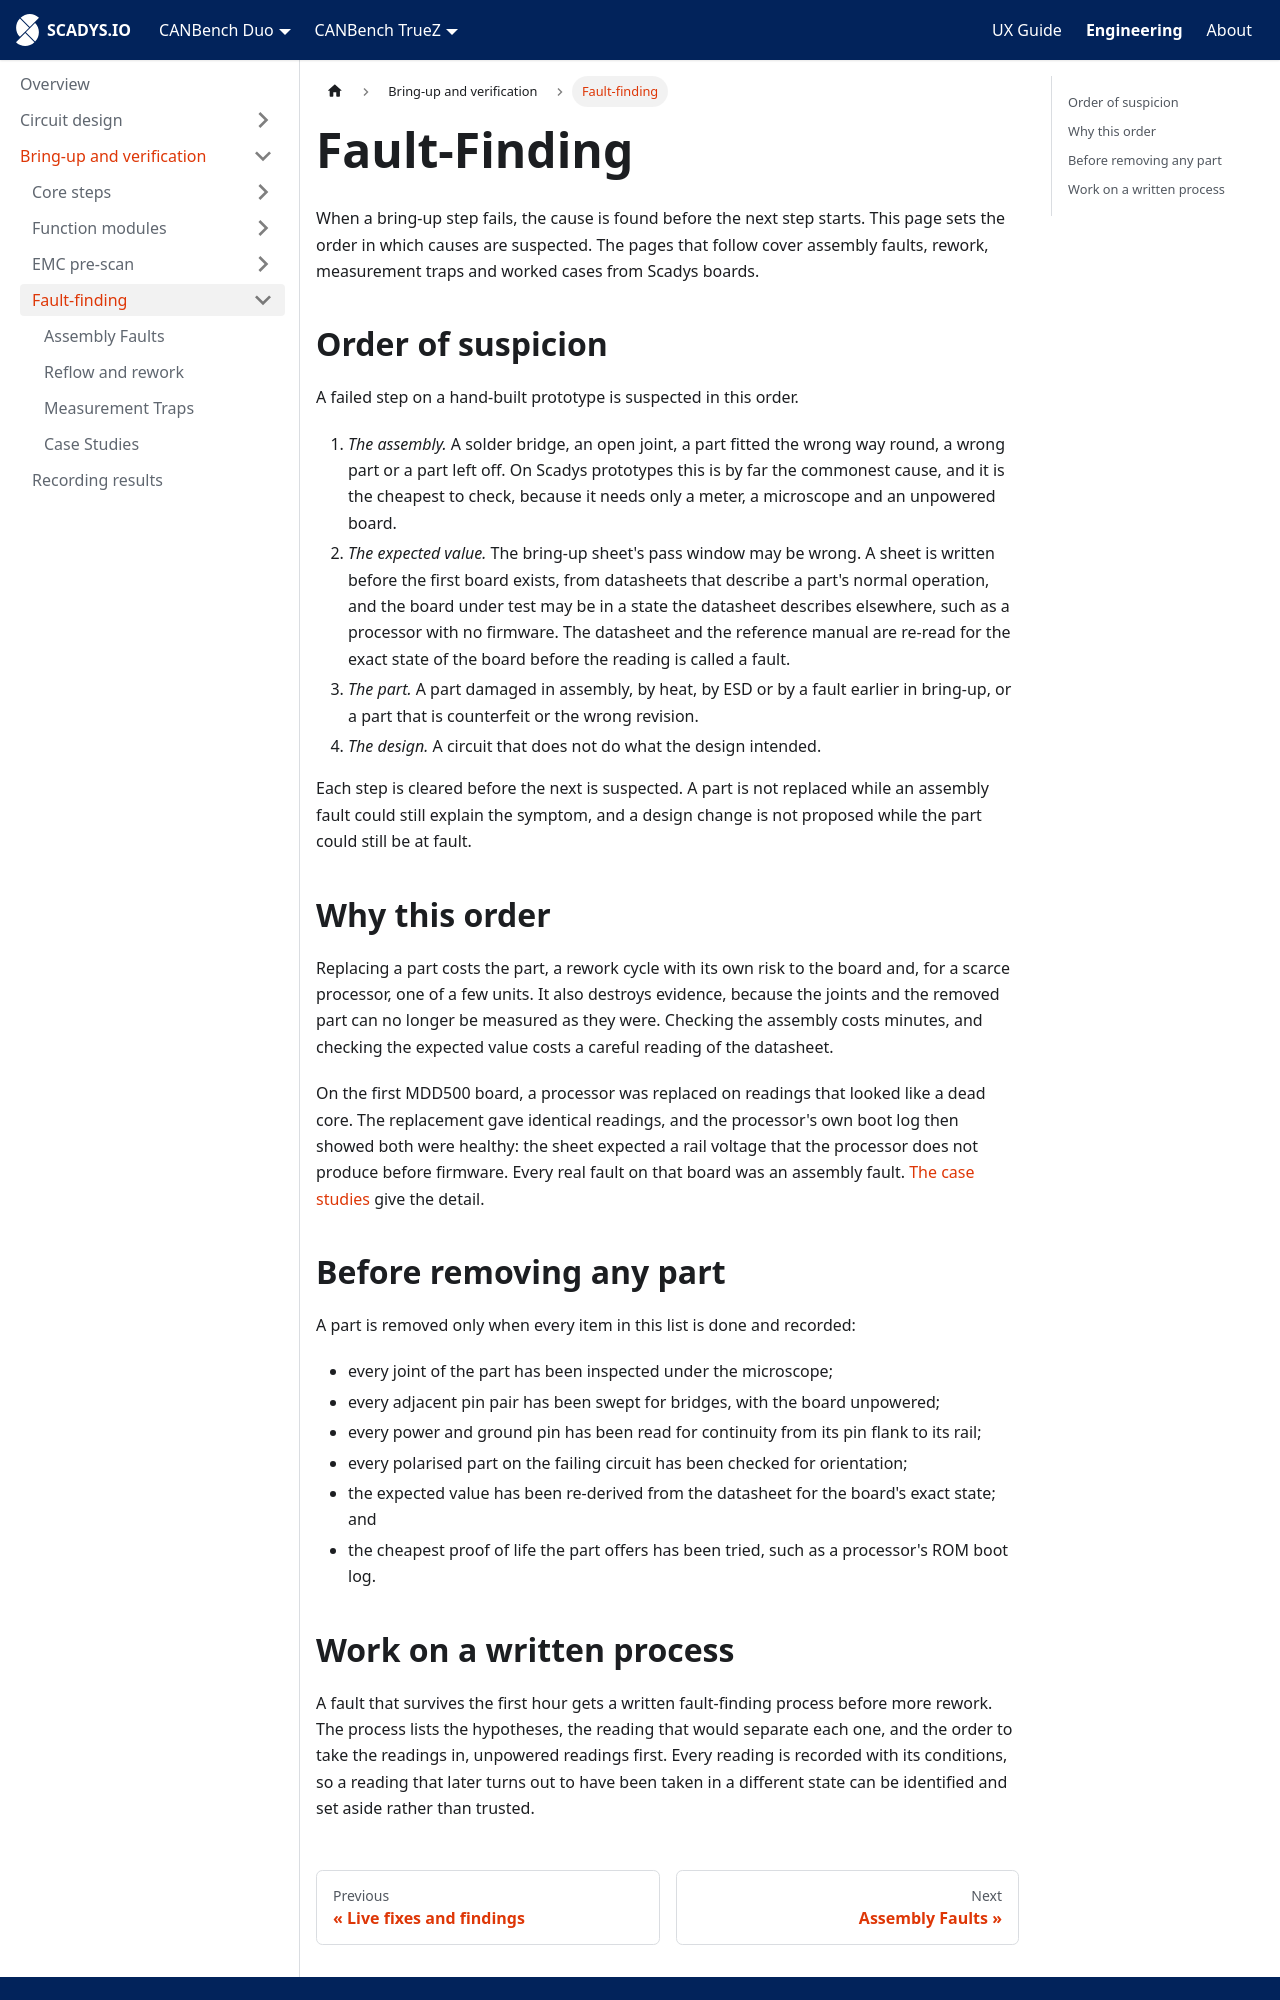

repository: SCADYS-IO/docs.scadys.io · page: engineering/bring-up/fault-finding.html · generator: docusaurus

---
sidebar_position: 1
title: Fault-Finding
sidebar_label: Order of suspicion
---

# Fault-Finding

When a bring-up step fails, the cause is found before the next step starts. This page sets the order in which causes are suspected. The pages that follow cover assembly faults, rework, measurement traps and worked cases from Scadys boards.

## Order of suspicion

A failed step on a hand-built prototype is suspected in this order.

1. *The assembly.* A solder bridge, an open joint, a part fitted the wrong way round, a wrong part or a part left off. On Scadys prototypes this is by far the commonest cause, and it is the cheapest to check, because it needs only a meter, a microscope and an unpowered board.
2. *The expected value.* The bring-up sheet's pass window may be wrong. A sheet is written before the first board exists, from datasheets that describe a part's normal operation, and the board under test may be in a state the datasheet describes elsewhere, such as a processor with no firmware. The datasheet and the reference manual are re-read for the exact state of the board before the reading is called a fault.
3. *The part.* A part damaged in assembly, by heat, by ESD or by a fault earlier in bring-up, or a part that is counterfeit or the wrong revision.
4. *The design.* A circuit that does not do what the design intended.

Each step is cleared before the next is suspected. A part is not replaced while an assembly fault could still explain the symptom, and a design change is not proposed while the part could still be at fault.

## Why this order

Replacing a part costs the part, a rework cycle with its own risk to the board and, for a scarce processor, one of a few units. It also destroys evidence, because the joints and the removed part can no longer be measured as they were. Checking the assembly costs minutes, and checking the expected value costs a careful reading of the datasheet.

On the first MDD500 board, a processor was replaced on readings that looked like a dead core. The replacement gave identical readings, and the processor's own boot log then showed both were healthy: the sheet expected a rail voltage that the processor does not produce before firmware. Every real fault on that board was an assembly fault. [The case studies](./case-studies.md) give the detail.

## Before removing any part

A part is removed only when every item in this list is done and recorded:

- every joint of the part has been inspected under the microscope;
- every adjacent pin pair has been swept for bridges, with the board unpowered;
- every power and ground pin has been read for continuity from its pin flank to its rail;
- every polarised part on the failing circuit has been checked for orientation;
- the expected value has been re-derived from the datasheet for the board's exact state; and
- the cheapest proof of life the part offers has been tried, such as a processor's ROM boot log.
